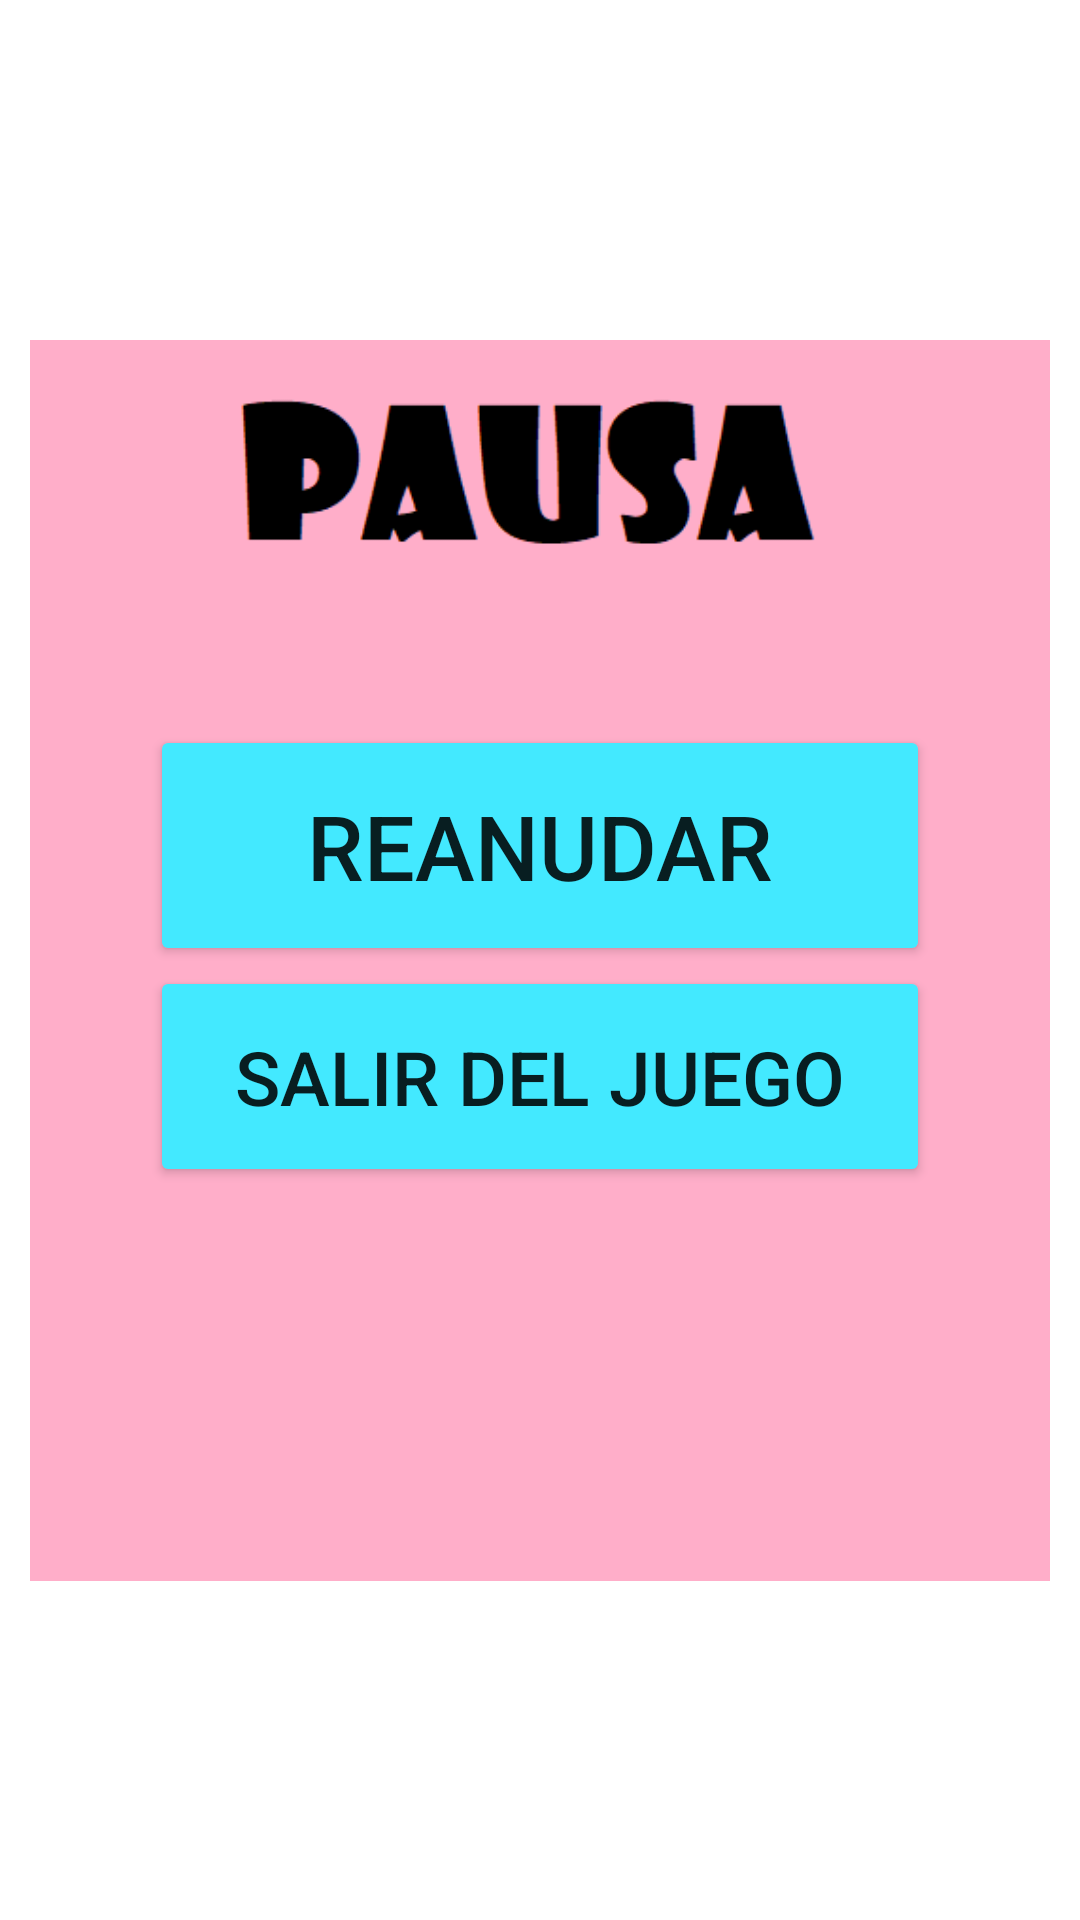

Layout XML and referenced resources for this Android screen:
<!-- AndroidManifest.xml: application theme Theme.DADM_2122_parejaA_P3 -->
<!-- res/layout/fragment_menu_pausa.xml -->
<?xml version="1.0" encoding="utf-8"?>
<FrameLayout xmlns:android="http://schemas.android.com/apk/res/android"
    xmlns:app="http://schemas.android.com/apk/res-auto"
    xmlns:tools="http://schemas.android.com/tools"
    android:layout_width="match_parent"
    android:layout_height="match_parent"
    tools:context=".MenuPausaFragment">

    <ImageView
        android:id="@+id/imageView"
        android:layout_width="wrap_content"
        android:layout_height="wrap_content"
        android:padding="10dp"
        android:src="@drawable/pausa_img" />

    <androidx.constraintlayout.widget.ConstraintLayout
        android:layout_width="match_parent"
        android:layout_height="match_parent"
        android:paddingHorizontal="50dp">

        <Button
            android:id="@+id/btn_reanudar"
            android:layout_width="match_parent"
            android:layout_height="wrap_content"
            android:layout_marginTop="277dp"
            android:paddingVertical="20dp"
            android:text="@string/string_reanudar"
            android:textSize="30dp"
            app:backgroundTint="@color/cyan"
            app:layout_constraintBottom_toTopOf="@+id/btn_salir"
            app:layout_constraintEnd_toEndOf="parent"
            app:layout_constraintStart_toStartOf="parent"
            app:layout_constraintTop_toTopOf="parent"
            tools:text="@string/string_reanudar" />

        <Button
            android:id="@+id/btn_salir"
            android:layout_width="match_parent"
            android:layout_height="wrap_content"
            android:layout_marginBottom="280dp"
            android:paddingVertical="20dp"
            android:text="@string/string_salir"
            android:textSize="25dp"
            app:backgroundTint="@color/cyan"
            app:layout_constraintBottom_toBottomOf="parent"
            app:layout_constraintEnd_toEndOf="parent"
            app:layout_constraintStart_toStartOf="parent"
            app:layout_constraintTop_toBottomOf="@+id/btn_reanudar"
            tools:text="@string/string_salir" />

    </androidx.constraintlayout.widget.ConstraintLayout>

</FrameLayout>
<!-- resources referenced by this layout -->
<resources>
  <color name="cyan">#43E9FF</color>
  <!-- drawable pausa_img: png bitmap (drawable-v24, 5325 bytes) -->
  <string name="string_reanudar">REANUDAR</string>
  <string name="string_salir">SALIR DEL JUEGO</string>
  <style name="Theme.DADM_2122_parejaA_P3" parent="Theme.MaterialComponents.DayNight.NoActionBar">
          
          <item name="colorPrimary">@color/purple_500</item>
          <item name="colorPrimaryVariant">@color/purple_700</item>
          <item name="colorOnPrimary">@color/white</item>
          
          <item name="colorSecondary">@color/teal_200</item>
          <item name="colorSecondaryVariant">@color/teal_700</item>
          <item name="colorOnSecondary">@color/black</item>
          
          <item name="android:statusBarColor" tools:targetApi="l">?attr/colorPrimaryVariant</item>
          
      </style>
  <color name="purple_500">#FF6200EE</color>
  <color name="purple_700">#FF3700B3</color>
  <color name="white">#FFFFFFFF</color>
  <color name="teal_200">#FF03DAC5</color>
  <color name="teal_700">#FF018786</color>
  <color name="black">#FF000000</color>
</resources>
